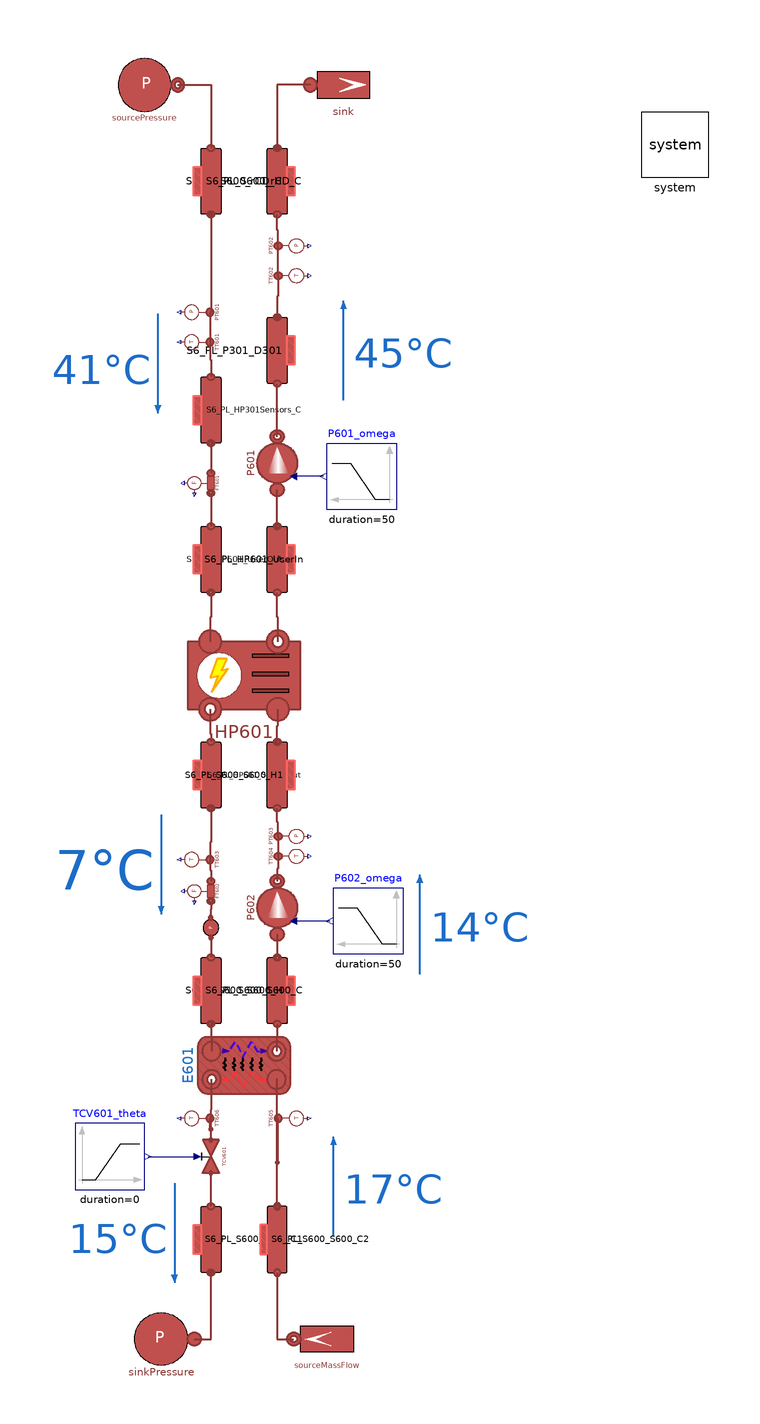

The Modelica model whose source follows is shown above as a component diagram (icons at their Placement, wires along their Line points).

model HP601System
  extends Modelica.Icons.Example;
  parameter Integer n = 3 "Number of volumes in each pipe";

  final parameter Types.Pressure pin_start_S6_tank = pout_User_start_S6_pump;
  final parameter Types.Pressure pout_start_S6_tank = pin_start_S6_tank - 9.81*2*990;

  // Boundary parameters
  parameter Types.Pressure pin_Source_start_S6 = 1.79e5+1.21e5;
  parameter Types.Pressure pout_Source_start_S6 = 2.5e5+1.21e5;
  parameter Types.Temperature Tin_Source_start_S6 = 14 + 273.15;
  parameter Types.Temperature Tout_Source_start_S6 = 7 + 273.15;

  parameter Types.Pressure pin_User_start_S6 = 2.67e5;
  parameter Types.Pressure pout_User_start_S6 = 3e5;
  parameter Types.Temperature Tin_User_start_S6 = 40 + 273.15;
  parameter Types.Temperature Tout_User_start_S6 = 45 + 273.15;

  // Heat Pump
  parameter Types.Pressure pin_Source_start_S6_hp = 1.79e5;
  parameter Types.Pressure pout_Source_start_S6_hp = 2.5e5;
  parameter Types.Temperature Tin_Source_start_S6_hp = 14 + 273.15;
  parameter Types.Temperature Tout_Source_start_S6_hp = 7 + 273.15;

  parameter Types.Pressure pin_User_start_S6_hp = 1.79e5;
  parameter Types.Pressure pout_User_start_S6_hp = 2.5e5;
  parameter Types.Temperature Tin_User_start_S6_hp = 40 + 273.15;
  parameter Types.Temperature Tout_User_start_S6_hp = 45 + 273.15;

  // Cooling System Side
  parameter Types.Pressure pin_cool_start_S6_HX = 2.8e5;
  parameter Types.Pressure pout_cool_start_S6_HX = 2e5;
  parameter Types.Temperature Tin_cool_start_S6_HX = 17 + 273.15;
  parameter Types.Temperature Tout_cool_start_S6_HX = 15 + 273.15;
  parameter Types.MassFlowRate m_flow_cool_S6 = 4.166666667;

  // Water Pump P601
  parameter Types.Pressure pin_User_start_S6_pump = pin_User_start_S6;
  parameter Types.Pressure pout_User_start_S6_pump = pin_User_start_S6_pump + 1.22e5;

  // Water Pump P602
  parameter Types.Pressure pin_Source_start_S6_pump = 1.79e5;
  parameter Types.Pressure pout_Source_start_S6_pump = pin_Source_start_S6_pump + 0.88e5;

  // General Pipeline Data
  parameter Types.Length Di_S6 = 51e-3;
  parameter Types.Length t_S6 = 1.5e-3;
  parameter Types.MassFlowRate m_flow_Source_S6 = 1.369047619;
  parameter Types.MassFlowRate m_flow_User_S6 = 2.444444444;

  // Pipe length
  parameter Types.Length L_S6_PL1 = 3;
  parameter Types.Length L_S6_PL2 = 3;
  parameter Types.Length L_S6_PL3 = 3;
  parameter Types.Length L_S6_PL4 = 3;
  parameter Types.Length L_S6_PL5 = 3;
  parameter Types.Length L_S6_PL6 = 3;
  parameter Types.Length L_S6_PL7 = 3;
  parameter Types.Length L_S6_PL8 = 3;
  parameter Types.Length L_S6_PL9 = 3;
  parameter Types.Length L_S6_PL10 = 3;

  MultiEnergySystem.DistrictHeatingNetwork.Components.ThermalMachines.ControlledHeatPumpNoDynamics
    HP601(
    Tin_hot_start=Tin_User_start_S6_hp,
    Tin_cold_start=Tin_Source_start_S6_hp,
    Tout_cold_start=Tout_Source_start_S6_hp,
    Tout_hot_set=Tout_User_start_S6_hp,
    m_flow_hot_start=m_flow_User_S6,
    m_flow_cold_start=m_flow_Source_S6,
    k_hot=8000,
    k_cold=8000) "Heat pump of system 600"
          annotation (Placement(transformation(extent={{-17,-7},{17,27}})));
  MultiEnergySystem.DistrictHeatingNetwork.Components.Pipes.RoundPipe1DFV S6_PL_HP601_UserOut(
    L=L_S6_PL6,
    t=t_S6,
    m_flow_start=m_flow_User_S6,
    pin_start=pin_User_start_S6 - 0.04e5,
    pout_start=pin_User_start_S6 - 0.05e5,
    Tin_start=Tout_User_start_S6,
    Tout_start=Tout_User_start_S6,
    Di=Di_S6,
    n=n) annotation (Placement(transformation(
        extent={{-10,10},{10,-10}},
        rotation=90,
        origin={10,45})));
  MultiEnergySystem.DistrictHeatingNetwork.Components.TurboMachines.PrescribedPump
    P601(
      Tin_start(displayUnit="K") = Pump.P601.Tin_start,
      Tout_start=Pump.P601.Tout_start,
      a=Pump.P601.a,
      b=Pump.P601.b,
      m_flow_start=m_flow_User_S6,
      dpnom=Pump.P601.dpnom,
      etaelec=Pump.P601.etaelec,
      etamech=Pump.P601.etamech,
      etanom=Pump.P601.etanom,
      hin_start=Pump.P601.hin_start,
      m_flow_nom=Pump.P601.m_flow_nom,
      omeganom=Pump.P601.omeganom,
      pin_start(displayUnit="Pa") = 1.8400803e5,
      pout_start(displayUnit="Pa") = 1.9920743e5,
      qnom_inm3h=Pump.P601.qnom_inm3h,
      rhonom(displayUnit="kg/m3") = Pump.P601.rhonom,
      headmax=Pump.P601.headnommax,
      headmin=Pump.P601.headnommin,
      qnom_inm3h_min=Pump.P601.qnommin_inm3h,
      qnom_inm3h_max=Pump.P601.qnommax_inm3h,
    use_in_omega=true) "Pump of System 600"
                          annotation (Placement(transformation(
        extent={{-10,10},{10,-10}},
        rotation=90,
        origin={10,74})));
  MultiEnergySystem.DistrictHeatingNetwork.Sensors.IdealAbsolutePressureSensor
    PT602 annotation (Placement(transformation(
        extent={{-5.5,5.5},{5.5,-5.5}},
        rotation=90,
        origin={12.5,139.5})));
  MultiEnergySystem.DistrictHeatingNetwork.Sensors.IdealAbsoluteTemperatureSensor
    TT602 annotation (Placement(transformation(
        extent={{-5.5,5.5},{5.5,-5.5}},
        rotation=90,
        origin={12.5,130.5})));
  MultiEnergySystem.DistrictHeatingNetwork.Components.Pipes.RoundPipe1DFV S6_PL_P301_D301(
    L=L_S6_PL4,
    t=t_S6,
    m_flow_start=m_flow_User_S6,
    pin_start=pout_User_start_S6_pump,
    pout_start=pout_User_start_S6_pump - 0.01e5,
    Tin_start=Tout_User_start_S6,
    Tout_start=Tout_User_start_S6,
    Di=Di_S6,
    n=n) annotation (Placement(transformation(
        extent={{-10,10},{10,-10}},
        rotation=90,
        origin={10,108})));
  MultiEnergySystem.DistrictHeatingNetwork.Components.Pipes.RoundPipe1DFV S6_PL_S600_rCD_H(
    L=L_S6_PL1,
    t=t_S6,
    m_flow_start=m_flow_User_S6,
    pin_start=pout_User_start_S6_pump - 0.21e5,
    pout_start=pout_User_start_S6_pump - 0.22e5,
    Tin_start=Tout_User_start_S6,
    Tout_start=Tout_User_start_S6,
    Di=Di_S6,
    n=n) annotation (Placement(transformation(
        extent={{-10,10},{10,-10}},
        rotation=90,
        origin={10,159})));
  MultiEnergySystem.DistrictHeatingNetwork.Sensors.IdealAbsolutePressureSensor
    PT601 annotation (Placement(transformation(
        extent={{-5.5,-5.5},{5.5,5.5}},
        rotation=90,
        origin={-12.5,119.5})));
  MultiEnergySystem.DistrictHeatingNetwork.Sensors.IdealAbsoluteTemperatureSensor
    TT601(T_start=Tin_User_start_S6, p_start=pin_User_start_S6)
          annotation (Placement(transformation(
        extent={{-5.5,-5.5},{5.5,5.5}},
        rotation=90,
        origin={-12.5,110.5})));
  MultiEnergySystem.DistrictHeatingNetwork.Sensors.IdealMassFlowSensor FT601
    annotation (Placement(transformation(
        extent={{5,-5},{-5,5}},
        rotation=90,
        origin={-12,68})));
  MultiEnergySystem.DistrictHeatingNetwork.Components.Pipes.RoundPipe1DFV S6_PL_HP601_UserIn(
    L=L_S6_PL7,
    t=t_S6,
    m_flow_start=m_flow_User_S6,
    pin_start=pin_User_start_S6 - 0.02e5,
    pout_start=pin_User_start_S6 - 0.03e5,
    Tin_start=Tin_User_start_S6,
    Tout_start=Tin_User_start_S6,
    Di=Di_S6,
    n=n) annotation (Placement(transformation(
        extent={{10,-10},{-10,10}},
        rotation=90,
        origin={-10,45})));
  MultiEnergySystem.DistrictHeatingNetwork.Components.Pipes.RoundPipe1DFV S6_PL_HP301Sensors_C(
    L=L_S6_PL5,
    t=t_S6,
    m_flow_start=m_flow_User_S6,
    pin_start=pin_User_start_S6 - 0.01e5,
    pout_start=pin_User_start_S6 - 0.02e5,
    Tin_start=Tin_User_start_S6,
    Tout_start=Tin_User_start_S6,
    Di=Di_S6,
    n=n) annotation (Placement(transformation(
        extent={{10,-10},{-10,10}},
        rotation=90,
        origin={-10,90})));
  MultiEnergySystem.DistrictHeatingNetwork.Components.Pipes.RoundPipe1DFV S6_PL_S600_rCD_C(L=
        L_S6_PL2,
      m_flow_start=m_flow_User_S6,
    pin_start=pin_User_start_S6,
    pout_start=pin_User_start_S6 - 0.01e5,
    Tin_start=Tin_User_start_S6,
    Tout_start=Tin_User_start_S6,
    Di=Di_S6,
    n=n) annotation (Placement(transformation(
        extent={{10,-10},{-10,10}},
        rotation=90,
        origin={-10,159})));
  MultiEnergySystem.DistrictHeatingNetwork.Components.TurboMachines.PrescribedPump
    P602(
      Tin_start(displayUnit="K") = Pump.P602.Tin_start,
      Tout_start=Pump.P602.Tout_start,
      a=Pump.P602.a,
      b=Pump.P602.b,
      m_flow_start=m_flow_Source_S6,
      dpnom=Pump.P602.dpnom,
      etaelec=Pump.P602.etaelec,
      etamech=Pump.P602.etamech,
      etanom=Pump.P602.etanom,
      hin_start=Pump.P602.hin_start,
      m_flow_nom=Pump.P602.m_flow_nom,
      omeganom=Pump.P602.omeganom,
      pin_start(displayUnit="Pa") = 1.8400803e5,
      pout_start(displayUnit="Pa") = 1.9920743e5,
      qnom_inm3h=Pump.P602.qnom_inm3h,
      rhonom(displayUnit="kg/m3") = Pump.P602.rhonom,
      headmax=Pump.P602.headnommax,
      headmin=Pump.P602.headnommin,
      qnom_inm3h_min=Pump.P602.qnommin_inm3h,
      qnom_inm3h_max=Pump.P602.qnommax_inm3h,
    use_in_omega=true)
      "Pump of System 600" annotation (Placement(transformation(
        extent={{-10,10},{10,-10}},
        rotation=90,
        origin={10,-60})));
  MultiEnergySystem.DistrictHeatingNetwork.Sensors.IdealAbsolutePressureSensor
    PT603 annotation (Placement(transformation(
        extent={{-5.5,5.5},{5.5,-5.5}},
        rotation=90,
        origin={12.5,-38.5})));
  MultiEnergySystem.DistrictHeatingNetwork.Sensors.IdealAbsoluteTemperatureSensor
    TT604(T_start=Tin_Source_start_S6_hp)
          annotation (Placement(transformation(
        extent={{-5.5,5.5},{5.5,-5.5}},
        rotation=90,
        origin={12.5,-44.5})));
  MultiEnergySystem.DistrictHeatingNetwork.Components.Pipes.RoundPipe1DFV S6_PL_S600_S600_H(
    L=L_S6_PL9,
    t=t_S6,
    m_flow_start=m_flow_Source_S6,
    pin_start=pout_Source_start_S6_pump - 0.1e5,
    pout_start=pout_Source_start_S6_pump,
    Tin_start=Tin_Source_start_S6,
    Tout_start=Tin_Source_start_S6,
    Di=Di_S6,
    n=n) annotation (Placement(transformation(
        extent={{-10,10},{10,-10}},
        rotation=90,
        origin={10,-85})));
  MultiEnergySystem.DistrictHeatingNetwork.Sensors.IdealAbsoluteTemperatureSensor
    TT603(T_start=Tout_Source_start_S6_hp)
          annotation (Placement(transformation(
        extent={{-5.5,-5.5},{5.5,5.5}},
        rotation=90,
        origin={-12.5,-45.5})));
  MultiEnergySystem.DistrictHeatingNetwork.Sensors.IdealMassFlowSensor FT602(T_start=
        Tout_Source_start_S6_hp)
    annotation (Placement(transformation(
        extent={{-5,5},{5,-5}},
        rotation=270,
        origin={-12,-55})));
  MultiEnergySystem.DistrictHeatingNetwork.Components.Pipes.RoundPipe1DFV S6_PL_HP601_SourceOut(
    L=L_S6_PL8,
    t=t_S6,
    m_flow_start=m_flow_Source_S6,
    pin_start=pout_Source_start_S6_pump + 0.2e5,
    pout_start=pout_Source_start_S6_pump + 0.1e5,
    Tin_start=Tout_Source_start_S6,
    Tout_start=Tout_Source_start_S6,
    Di=Di_S6,
    n=n) annotation (Placement(transformation(
        extent={{10,-10},{-10,10}},
        rotation=90,
        origin={-10,-20})));
  Sources.SinkPressure sinkPressure(p0=pout_cool_start_S6_HX,     T0=
        Tout_cool_start_S6_HX)
    annotation (Placement(transformation(extent={{-15,-200},{-35,-180}})));
  Sources.SourceMassFlow sourceMassFlow(
    p0=pin_cool_start_S6_HX,
    T0=Tin_cool_start_S6_HX,
    m_flow0=m_flow_cool_S6)
    annotation (Placement(transformation(extent={{35,-200},{15,-180}})));
  Sources.SourcePressure sourcePressure(p0=pin_User_start_S6, T0=
        Tin_User_start_S6)
    annotation (Placement(transformation(extent={{-40,178},{-20,198}})));
  Sources.SinkMassFlow sink(
    use_in_m_flow=false,
    pin_start=pout_start_S6_tank,
    p0=pout_start_S6_tank,
    T0=Tout_User_start_S6,
    m_flow0=m_flow_User_S6)
    annotation (Placement(transformation(extent={{20,178},{40,198}})));
  MultiEnergySystem.DistrictHeatingNetwork.Components.Pipes.RoundPipe1DFV S6_PL_S600_S600_C(
    L=L_S6_PL10,
    t=t_S6,
    m_flow_start=m_flow_Source_S6,
    pin_start=pout_Source_start_S6_pump + 0.1e5,
    pout_start=pout_Source_start_S6_pump,
    Tin_start=Tout_Source_start_S6,
    Tout_start=Tout_Source_start_S6,
    Di=Di_S6,
    n=n) annotation (Placement(transformation(
        extent={{10,-10},{-10,10}},
        rotation=90,
        origin={-10,-85})));
  inner MultiEnergySystem.System system
    annotation (Placement(transformation(extent={{120,160},{140,180}})));
  Modelica.Blocks.Sources.Ramp P601_omega(
    offset=2*3.141592654*40,
    height=-2*3.141592654*0,
    duration=50,
    startTime=100)
    annotation (Placement(transformation(extent={{46,60},{25,80}})));
  Modelica.Blocks.Sources.Ramp P602_omega(
    offset=2*3.141592654*50,
    height=2*3.141592654*0,
    duration=50,
    startTime=100)
    annotation (Placement(transformation(extent={{48,-74},{27,-54}})));
  MultiEnergySystem.DistrictHeatingNetwork.Components.Pipes.BrazedPlateHeatExchanger E601(
    Di_cold=BPHE.E601.Di_cold,
    Di_hot=BPHE.E601.Di_hot,
    L_cold=BPHE.E601.L_cold,
    L_hot=BPHE.E601.L_hot,
    MWall=BPHE.E601.MWall,
    Stot_cold=BPHE.E601.Stot_cold,
    Stot_hot=BPHE.E601.Stot_hot,
    Tin_start_cold=BPHE.E601.Tin_start_cold,
    Tin_start_hot=Tin_cool_start_S6_HX,
    Tout_start_cold=BPHE.E601.Tout_start_cold,
    Tout_start_hot=Tout_cool_start_S6_HX,
    cpm_cold=BPHE.E601.cpm_cold,
    cpm_hot=BPHE.E601.cpm_hot,
    t_cold=BPHE.E601.t_cold,
    t_hot=BPHE.E601.t_hot,
    gamma_nom_cold=BPHE.E601.gamma_nom_cold,
    gamma_nom_hot=BPHE.E601.gamma_nom_hot,
    h_cold=BPHE.E601.h_cold,
    h_hot=BPHE.E601.h_hot,
    k_cold=BPHE.E601.k_cold,
    k_hot=BPHE.E601.k_hot,
    kc_cold=1,
    kc_hot=1,
    lambdam_cold=BPHE.E601.lambdam_cold,
    lambdam_hot=BPHE.E601.lambdam_hot,
    m_flow_start_cold=BPHE.E601.m_flow_start_cold,
    m_flow_start_hot=BPHE.E601.m_flow_start_hot,
    n=5,
    nPipes_cold=BPHE.E601.nPipes_cold,
    nPipes_hot=BPHE.E601.nPipes_hot,
    nPlates=BPHE.E601.nPlates,
    pin_start_cold=BPHE.E601.pin_start_cold,
    pin_start_hot=BPHE.E601.pin_start_hot,
    pout_start_cold=BPHE.E601.pout_start_cold,
    pout_start_hot=BPHE.E601.pout_start_hot,
    rho_nom_cold=(BPHE.E601.rhoin_nom_cold + BPHE.E601.rhoout_nom_cold)/2,
    rho_nom_hot=(BPHE.E601.rhoin_nom_hot + BPHE.E601.rhoout_nom_hot)/2,
    rhom_cold(displayUnit="kg/m3") = BPHE.E601.rhom_cold,
    rhom_hot(displayUnit="g/cm3") = BPHE.E601.rhom_hot,
    thermalInertia=false,
    u_nom_cold=BPHE.E601.u_nom_cold,
    u_nom_hot=BPHE.E601.u_nom_hot)                                                                                                                                                                                                         annotation (
    Placement(visible = true, transformation(origin={-8.5e-06,-107.5},
                                                                extent={{8.5,14},
            {-8.5,-14}},                                                                         rotation=90)));
  MultiEnergySystem.DistrictHeatingNetwork.Components.Valves.FlowCoefficientValve
    TCV601(
    Kv=Valve.TCV601.Kv,
    dp_nom(displayUnit="Pa") = Valve.TCV601.dp_nom,
    Tin_start(displayUnit="K") = Tout_cool_start_S6_HX,
    pin_start=pout_cool_start_S6_HX)
                             "Temperature control valve in System 300"
                             annotation (Placement(transformation(
        extent={{-5,-5},{5,5}},
        rotation=90,
        origin={-10,-135})));
  MultiEnergySystem.DistrictHeatingNetwork.Components.Pipes.RoundPipe1DFV S6_PL_S600_S600_C1(
    L=L_S6_PL10,
    t=t_S6,
    m_flow_start=m_flow_Source_S6,
    pin_start=pout_cool_start_S6_HX + 0.1e5,
    pout_start=pout_cool_start_S6_HX,
    Tin_start=Tout_cool_start_S6_HX,
    Tout_start=Tout_cool_start_S6_HX,
    Di=Di_S6,
    n=n) annotation (Placement(transformation(
        extent={{10,-10},{-10,10}},
        rotation=90,
        origin={-10,-160})));
  MultiEnergySystem.DistrictHeatingNetwork.Components.Pipes.RoundPipe1DFV S6_PL_S600_S600_C2(
    L=L_S6_PL10,
    t=t_S6,
    m_flow_start=m_flow_Source_S6,
    pin_start=pin_cool_start_S6_HX,
    pout_start=pin_cool_start_S6_HX - 0.05e5,
    Tin_start=Tin_cool_start_S6_HX,
    Tout_start=Tin_cool_start_S6_HX,
    Di=Di_S6,
    n=n) annotation (Placement(transformation(
        extent={{-10,-10},{10,10}},
        rotation=90,
        origin={10,-160})));
  MultiEnergySystem.DistrictHeatingNetwork.Sensors.IdealAbsoluteTemperatureSensor
    TT606(T_start=Tout_cool_start_S6_HX, p_start=pout_cool_start_S6_HX)
          "Temperature Sensor at the outlet of HX601 - cooling side"
    annotation (Placement(transformation(
        extent={{-5.5,-5.5},{5.5,5.5}},
        rotation=90,
        origin={-12.5,-123.5})));
  MultiEnergySystem.DistrictHeatingNetwork.Sensors.IdealAbsoluteTemperatureSensor
    TT605(T_start=Tin_cool_start_S6_HX, p_start=pin_cool_start_S6_HX - 0.05e5)
          "Temperature Sensor at the inlet of HX601 - cooling side" annotation (
     Placement(transformation(
        extent={{-5.5,-5.5},{5.5,5.5}},
        rotation=-90,
        origin={12.5,-123.5})));
  Modelica.Blocks.Sources.Ramp TCV601_theta(
    offset=1,
    height=0,
    duration=0,
    startTime=0)
    annotation (Placement(transformation(extent={{-51,-145},{-30,-125}})));
  MultiEnergySystem.DistrictHeatingNetwork.Components.Pipes.RoundPipe1DFV S6_PL_S600_S600_H1(
    L=L_S6_PL9,
    t=t_S6,
    m_flow_start=m_flow_Source_S6,
    pin_start=pout_Source_start_S6_pump - 0.1e5,
    pout_start=pout_Source_start_S6_pump,
    Tin_start=Tin_Source_start_S6,
    Tout_start=Tin_Source_start_S6,
    Di=Di_S6,
    n=n) annotation (Placement(transformation(
        extent={{-10,10},{10,-10}},
        rotation=90,
        origin={10,-20})));
  MultiEnergySystem.DistrictHeatingNetwork.Components.Valves.ClosedLoopInitializer
    closedLoopInitializer(
    p_start=250000,
    T_start(displayUnit="K") = 7 + 273.15,
    m_flow_start=1.369047619) annotation (Placement(transformation(
        extent={{-3,-3},{3,3}},
        rotation=-90,
        origin={-10,-66})));
equation
  connect(PT601.inlet,TT601. inlet) annotation (Line(
      points={{-10.3,119.5},{-10.3,110.5}},
      color={140,56,54},
      thickness=0.5));
  connect(HP601.outhot, S6_PL_HP601_UserOut.inlet) annotation (Line(
      points={{10.2,20.2},{10.2,27.6},{10,27.6},{10,35}},
      color={140,56,54},
      thickness=0.5));
  connect(S6_PL_HP601_UserOut.outlet,P601. inlet) annotation (Line(
      points={{10,55},{10,66}},
      color={140,56,54},
      thickness=0.5));
  connect(P601.outlet, S6_PL_P301_D301.inlet) annotation (Line(
      points={{10,82},{10,98}},
      color={140,56,54},
      thickness=0.5));
  connect(TT602.inlet,PT602. inlet) annotation (Line(
      points={{10.3,130.5},{10.3,139.5}},
      color={140,56,54},
      thickness=0.5));
  connect(PT602.inlet, S6_PL_S600_rCD_H.inlet) annotation (Line(
      points={{10.3,139.5},{10.3,144.25},{10,144.25},{10,149}},
      color={140,56,54},
      thickness=0.5));
  connect(P602.inlet, S6_PL_S600_S600_H.outlet) annotation (Line(
      points={{10,-68},{10,-75}},
      color={140,56,54},
      thickness=0.5));
  connect(sink.inlet, S6_PL_S600_rCD_H.outlet) annotation (Line(
      points={{20,188},{10,188},{10,169}},
      color={140,56,54},
      thickness=0.5));
  connect(HP601.outcold, S6_PL_HP601_SourceOut.inlet) annotation (Line(
      points={{-10.2,-0.2},{-10.2,-7.6},{-10,-7.6},{-10,-10}},
      color={140,56,54},
      thickness=0.5));
  connect(S6_PL_HP601_SourceOut.outlet,TT603. inlet) annotation (Line(
      points={{-10,-30},{-10,-40.25},{-10.3,-40.25},{-10.3,-45.5}},
      color={140,56,54},
      thickness=0.5));
  connect(sourcePressure.outlet, S6_PL_S600_rCD_C.inlet) annotation (Line(
      points={{-20,188},{-10,188},{-10,169}},
      color={140,56,54},
      thickness=0.5));
  connect(S6_PL_S600_rCD_C.outlet,PT601. inlet) annotation (Line(
      points={{-10,149},{-10,119.5},{-10.3,119.5}},
      color={140,56,54},
      thickness=0.5));
  connect(TT601.inlet, S6_PL_HP301Sensors_C.inlet) annotation (Line(
      points={{-10.3,110.5},{-10.3,105.25},{-10,105.25},{-10,100}},
      color={140,56,54},
      thickness=0.5));
  connect(S6_PL_HP301Sensors_C.outlet,FT601. inlet) annotation (Line(
      points={{-10,80},{-10,71}},
      color={140,56,54},
      thickness=0.5));
  connect(FT601.outlet, S6_PL_HP601_UserIn.inlet) annotation (Line(
      points={{-10,65},{-10,55}},
      color={140,56,54},
      thickness=0.5));
  connect(S6_PL_HP601_UserIn.outlet,HP601. inhot) annotation (Line(
      points={{-10,35},{-10,27.6},{-10.2,27.6},{-10.2,20.2}},
      color={140,56,54},
      thickness=0.5));
  connect(P601_omega.y,P601. in_omega)
    annotation (Line(points={{23.95,70},{15,70}}, color={0,0,127}));
  connect(S6_PL_S600_S600_C.outlet, E601.incold) annotation (Line(
      points={{-10,-95},{-10,-98.75},{-9.80001,-98.75},{-9.80001,-103.25}},
      color={140,56,54},
      thickness=0.5));
  connect(S6_PL_S600_S600_H.inlet, E601.outcold) annotation (Line(
      points={{10,-95},{10,-98.75},{9.79999,-98.75},{9.79999,-103.25}},
      color={140,56,54},
      thickness=0.5));
  connect(S6_PL_S600_S600_C2.outlet, E601.inhot) annotation (Line(
      points={{10,-150},{10,-111.75},{9.79999,-111.75}},
      color={140,56,54},
      thickness=0.5));
  connect(S6_PL_S600_S600_C1.inlet, TCV601.inlet) annotation (Line(
      points={{-10,-150},{-10,-140}},
      color={140,56,54},
      thickness=0.5));
  connect(TCV601.outlet, E601.outhot) annotation (Line(
      points={{-10,-130},{-10,-120.875},{-9.80001,-120.875},{-9.80001,-111.75}},
      color={140,56,54},
      thickness=0.5));

  connect(TT602.inlet, S6_PL_P301_D301.outlet) annotation (Line(
      points={{10.3,130.5},{10.3,124.25},{10,124.25},{10,118}},
      color={140,56,54},
      thickness=0.5));
  connect(TCV601.outlet, TT606.inlet) annotation (Line(
      points={{-10,-130},{-10,-126.75},{-10.3,-126.75},{-10.3,-123.5}},
      color={140,56,54},
      thickness=0.5));
  connect(S6_PL_S600_S600_C2.outlet, TT605.inlet) annotation (Line(
      points={{10,-150},{10,-136.75},{10.3,-136.75},{10.3,-123.5}},
      color={140,56,54},
      thickness=0.5));
  connect(sinkPressure.inlet, S6_PL_S600_S600_C1.outlet) annotation (Line(
      points={{-15,-190},{-10,-190},{-10,-170}},
      color={140,56,54},
      thickness=0.5));
  connect(TCV601_theta.y, TCV601.opening)
    annotation (Line(points={{-28.95,-135},{-14,-135}}, color={0,0,127}));
  connect(TT604.inlet, P602.outlet) annotation (Line(
      points={{10.3,-44.5},{10.3,-48.25},{10,-48.25},{10,-52}},
      color={140,56,54},
      thickness=0.5));
  connect(PT603.inlet,TT604. inlet) annotation (Line(
      points={{10.3,-38.5},{10.3,-44.5}},
      color={140,56,54},
      thickness=0.5));
  connect(PT603.inlet, S6_PL_S600_S600_H1.inlet) annotation (Line(
      points={{10.3,-38.5},{10.3,-34.25},{10,-34.25},{10,-30}},
      color={140,56,54},
      thickness=0.5));
  connect(S6_PL_S600_S600_H1.outlet, HP601.incold) annotation (Line(
      points={{10,-10},{10,-5.1},{10.2,-5.1},{10.2,-0.2}},
      color={140,56,54},
      thickness=0.5));
  connect(S6_PL_S600_S600_C2.inlet, sourceMassFlow.outlet) annotation (Line(
      points={{10,-170},{10,-190},{15,-190}},
      color={140,56,54},
      thickness=0.5));
  connect(closedLoopInitializer.outlet, S6_PL_S600_S600_C.inlet) annotation (
      Line(
      points={{-10,-69},{-10,-75}},
      color={140,56,54},
      thickness=0.5));
  connect(P602_omega.y, P602.in_omega)
    annotation (Line(points={{25.95,-64},{15,-64}}, color={0,0,127}));
  connect(FT602.outlet, closedLoopInitializer.inlet) annotation (Line(
      points={{-10,-58},{-10,-60.5},{-10.06,-60.5},{-10.06,-63}},
      color={140,56,54},
      thickness=0.5));
  connect(TT603.inlet, FT602.inlet) annotation (Line(
      points={{-10.3,-45.5},{-10.3,-48.75},{-10,-48.75},{-10,-52}},
      color={140,56,54},
      thickness=0.5));
  annotation (Icon(coordinateSystem(preserveAspectRatio=false)), Diagram(
        coordinateSystem(
        preserveAspectRatio=false,
        extent={{-140,-200},{140,200}},
        grid={1,1}), graphics={
        Line(
          points={{27,-159},{27,-129}},
          color={28,108,200},
          thickness=0.5,
          arrow={Arrow.None,Arrow.Filled}),
        Text(
          extent={{30,-130},{60,-160}},
          textColor={28,108,200},
          textString="17°C"),
        Line(
          points={{53,-80},{53,-50}},
          color={28,108,200},
          thickness=0.5,
          arrow={Arrow.None,Arrow.Filled}),
        Text(
          extent={{56,-51},{86,-81}},
          textColor={28,108,200},
          textString="14°C"),
        Line(
          points={{30,93},{30,123}},
          color={28,108,200},
          thickness=0.5,
          arrow={Arrow.None,Arrow.Filled}),
        Text(
          extent={{33,122},{63,92}},
          textColor={28,108,200},
          textString="45°C"),
        Line(
          points={{-21,-143},{-21,-173}},
          color={28,108,200},
          thickness=0.5,
          arrow={Arrow.None,Arrow.Filled}),
        Text(
          extent={{-53,-145},{-23,-175}},
          textColor={28,108,200},
          textString="15°C"),
        Line(
          points={{-25,-32},{-25,-62}},
          color={28,108,200},
          thickness=0.5,
          arrow={Arrow.None,Arrow.Filled}),
        Text(
          extent={{-57,-34},{-27,-64}},
          textColor={28,108,200},
          textString="7°C"),
        Line(
          points={{-26,119},{-26,89}},
          color={28,108,200},
          thickness=0.5,
          arrow={Arrow.None,Arrow.Filled}),
        Text(
          extent={{-58,117},{-28,87}},
          textColor={28,108,200},
          textString="41°C")}));
end HP601System;